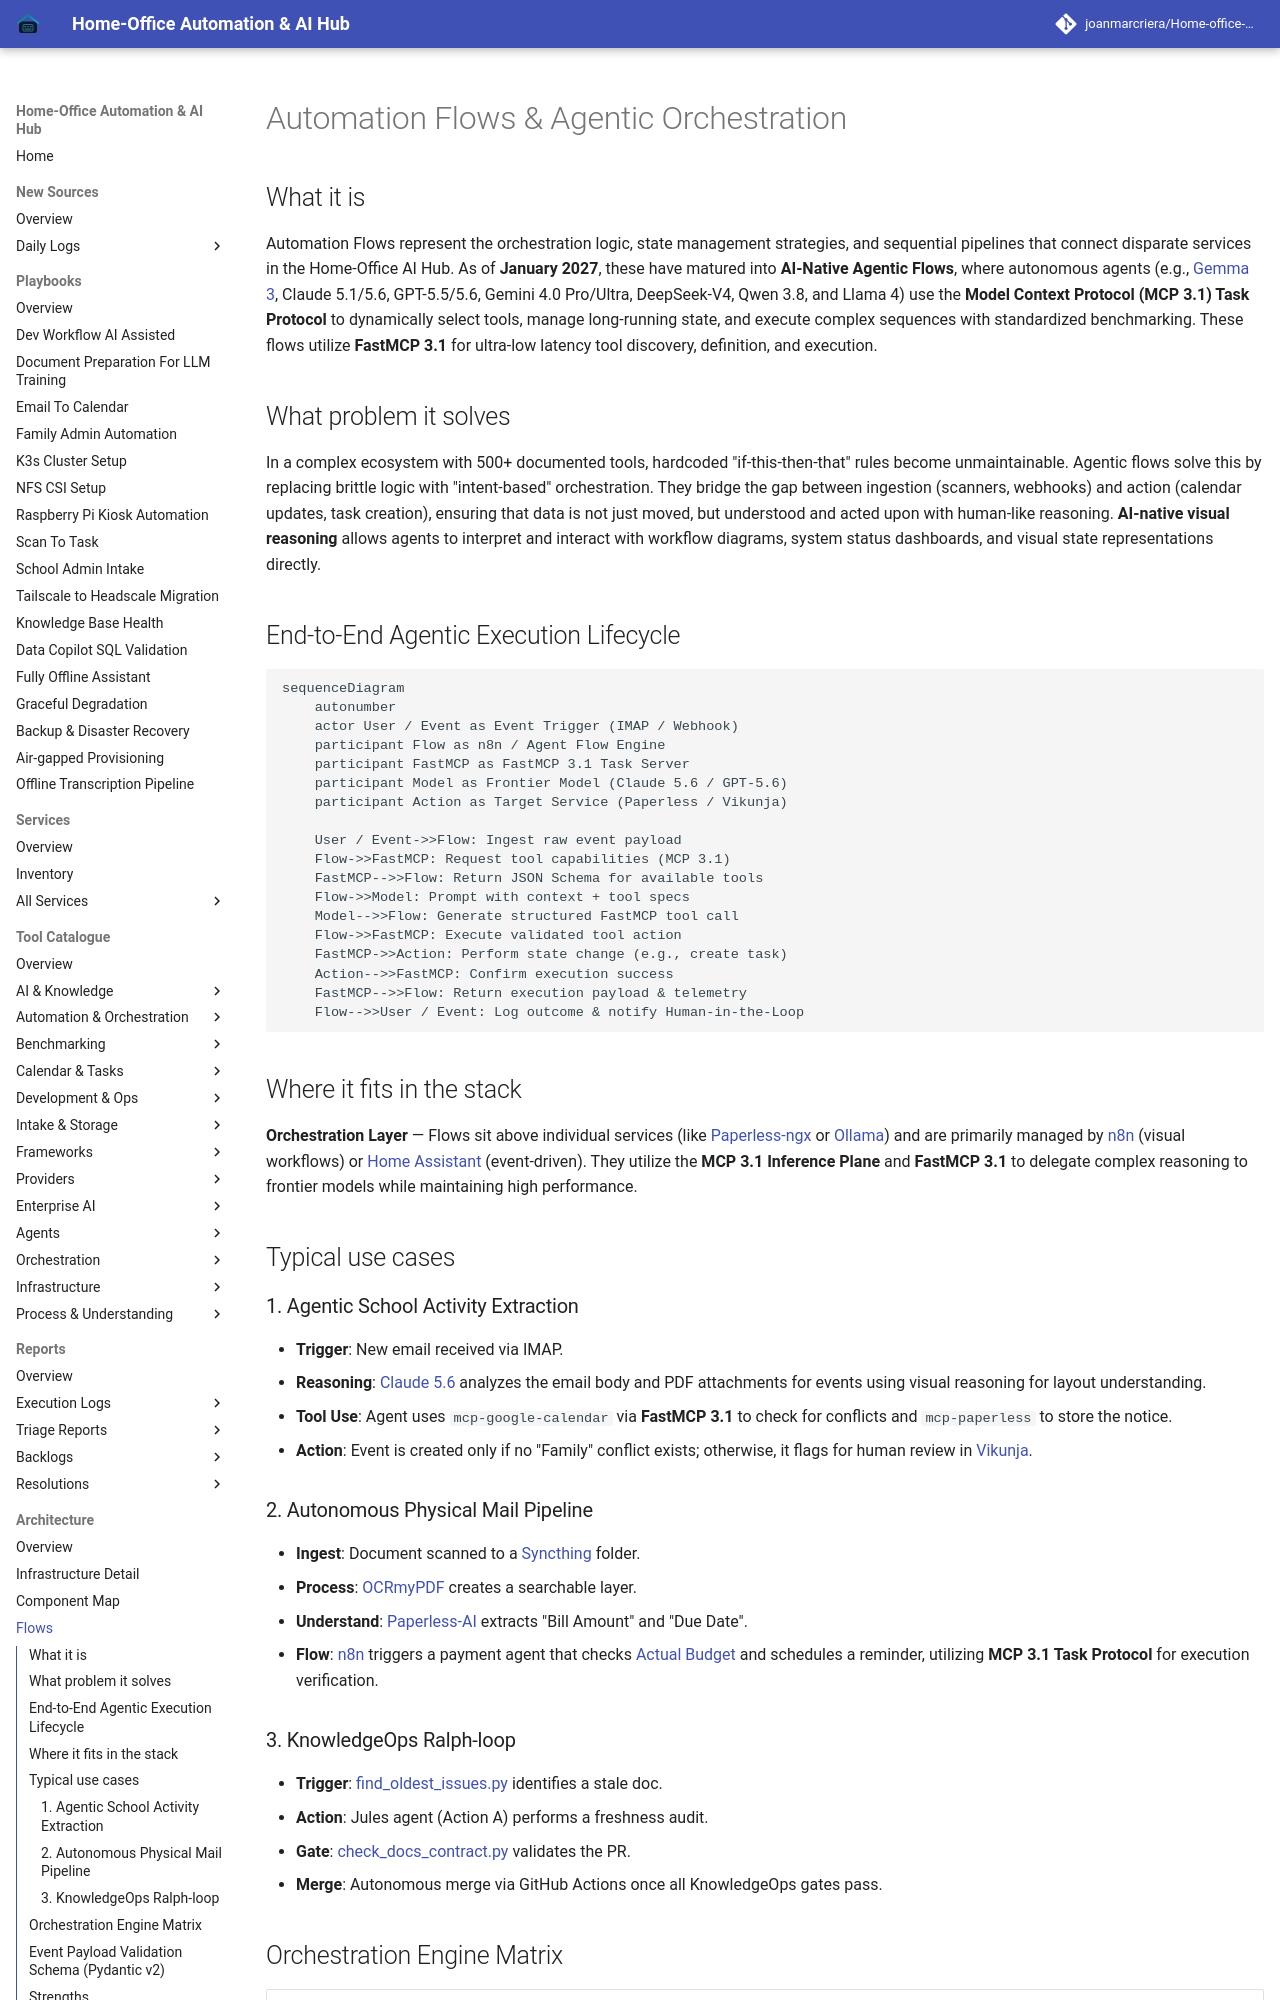

repository: joanmarcriera/Home-office-automations · page: architecture/flows/index.html · generator: mkdocs

# Automation Flows & Agentic Orchestration

## What it is
Automation Flows represent the orchestration logic, state management strategies, and sequential pipelines that connect disparate services in the Home-Office AI Hub. As of **January 2027**, these have matured into **AI-Native Agentic Flows**, where autonomous agents (e.g., [Gemma 3](../tools/ai_knowledge/local_llms.md), Claude 5.1/5.6, GPT-5.5/5.6, Gemini 4.0 Pro/Ultra, DeepSeek-V4, Qwen 3.8, and Llama 4) use the **Model Context Protocol (MCP 3.1) Task Protocol** to dynamically select tools, manage long-running state, and execute complex sequences with standardized benchmarking. These flows utilize **FastMCP 3.1** for ultra-low latency tool discovery, definition, and execution.

## What problem it solves
In a complex ecosystem with 500+ documented tools, hardcoded "if-this-then-that" rules become unmaintainable. Agentic flows solve this by replacing brittle logic with "intent-based" orchestration. They bridge the gap between ingestion (scanners, webhooks) and action (calendar updates, task creation), ensuring that data is not just moved, but understood and acted upon with human-like reasoning. **AI-native visual reasoning** allows agents to interpret and interact with workflow diagrams, system status dashboards, and visual state representations directly.

## End-to-End Agentic Execution Lifecycle

```mermaid
sequenceDiagram
    autonumber
    actor User / Event as Event Trigger (IMAP / Webhook)
    participant Flow as n8n / Agent Flow Engine
    participant FastMCP as FastMCP 3.1 Task Server
    participant Model as Frontier Model (Claude 5.6 / GPT-5.6)
    participant Action as Target Service (Paperless / Vikunja)

    User / Event->>Flow: Ingest raw event payload
    Flow->>FastMCP: Request tool capabilities (MCP 3.1)
    FastMCP-->>Flow: Return JSON Schema for available tools
    Flow->>Model: Prompt with context + tool specs
    Model-->>Flow: Generate structured FastMCP tool call
    Flow->>FastMCP: Execute validated tool action
    FastMCP->>Action: Perform state change (e.g., create task)
    Action-->>FastMCP: Confirm execution success
    FastMCP-->>Flow: Return execution payload & telemetry
    Flow-->>User / Event: Log outcome & notify Human-in-the-Loop
```

## Where it fits in the stack
**Orchestration Layer** — Flows sit above individual services (like [Paperless-ngx](../services/paperless-ngx.md) or [Ollama](../services/ollama.md)) and are primarily managed by [n8n](../services/n8n.md) (visual workflows) or [Home Assistant](../services/home-assistant.md) (event-driven). They utilize the **MCP 3.1 Inference Plane** and **FastMCP 3.1** to delegate complex reasoning to frontier models while maintaining high performance.

## Typical use cases

### 1. Agentic School Activity Extraction
- **Trigger**: New email received via IMAP.
- **Reasoning**: [Claude 5.6](../tools/ai_knowledge/claude.md) analyzes the email body and PDF attachments for events using visual reasoning for layout understanding.
- **Tool Use**: Agent uses `mcp-google-calendar` via **FastMCP 3.1** to check for conflicts and `mcp-paperless` to store the notice.
- **Action**: Event is created only if no "Family" conflict exists; otherwise, it flags for human review in [Vikunja](../services/vikunja.md).
